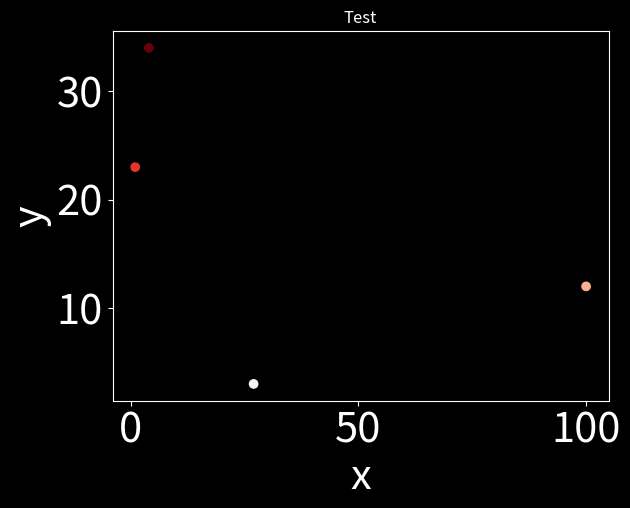

Python code for this plot:
import matplotlib.pyplot as plt
# print(plt.style.available)

# num=[1,100,1,100,2,69]

###
x_value=[1,100,4,27]
y_value=[23,12,34,3]
###
plt.style.use("dark_background")
fig,chart=plt.subplots()
# chart.plot(num , linewidth=10)

####
chart.scatter(x_value,y_value , c= y_value , cmap=plt.cm.Reds)
####

chart.set_title("Test")
chart.set_xlabel("x" , fontsize=30)
chart.set_ylabel("y", fontsize=30)
chart.tick_params(axis="both" , labelsize=30)


plt.show()